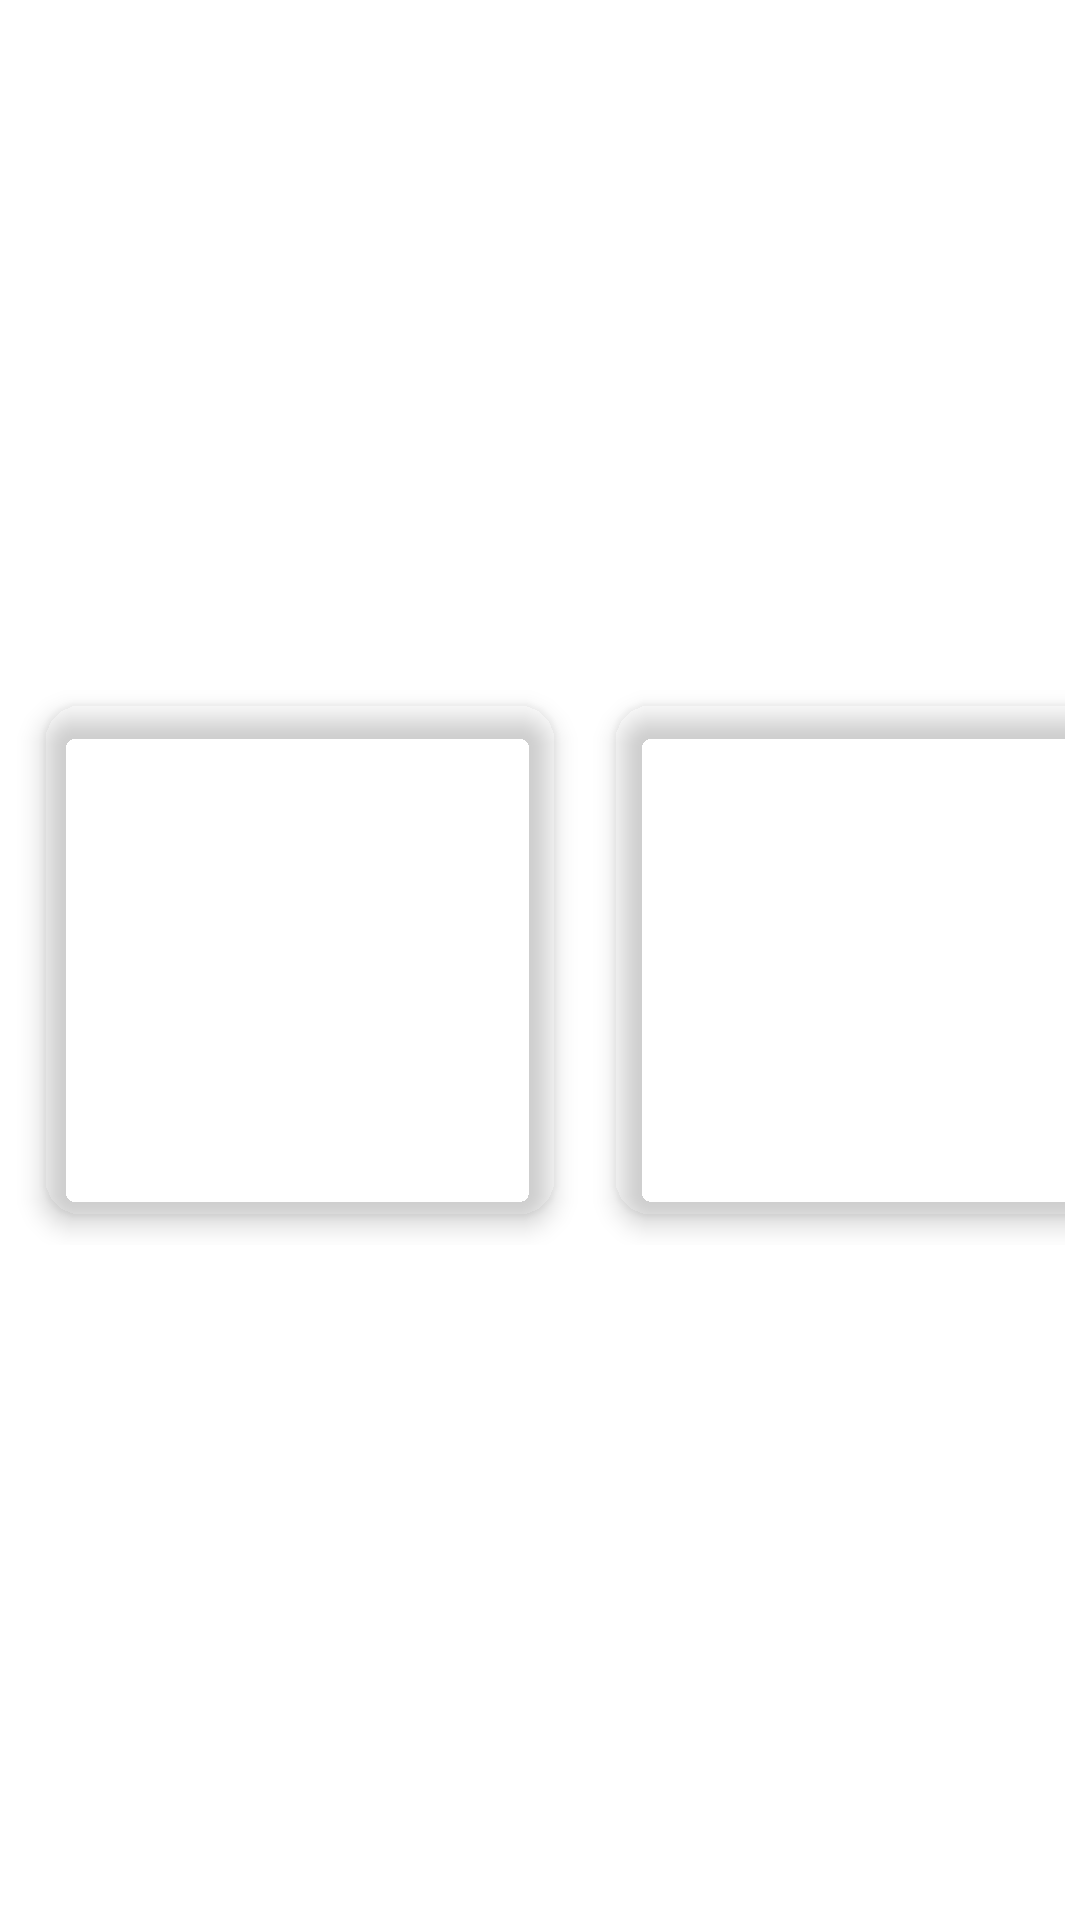

This screen was rendered from an Android layout file. Write that file and the resources it references.
<!-- AndroidManifest.xml: application theme Theme.Admin_JustEat -->
<!-- res/layout/fragment_add.xml -->
<?xml version="1.0" encoding="utf-8"?>
<ScrollView xmlns:android="http://schemas.android.com/apk/res/android"
    xmlns:app="http://schemas.android.com/apk/res-auto"
    android:id="@+id/frameLayout"
    android:layout_width="match_parent"
    android:layout_height="match_parent">

    <LinearLayout
        android:id="@+id/homeFragment"
        android:layout_width="match_parent"
        android:layout_height="wrap_content"
        android:layout_gravity="center"
        android:orientation="vertical">

        <GridLayout
            android:layout_width="wrap_content"
            android:layout_height="match_parent"
            android:layout_gravity="center_horizontal"
            android:layout_margin="5dp"
            android:alignmentMode="alignMargins"
            android:columnCount="2"
            android:columnOrderPreserved="false"
            android:rowCount="1">

            <androidx.cardview.widget.CardView
                android:id="@+id/crdAddDish"
                android:layout_width="170dp"
                android:layout_height="170dp"
                android:layout_margin="10dp"
                app:cardBackgroundColor="@color/center_light_blue"
                app:cardCornerRadius="12dp"
                app:cardElevation="5dp">

                <LinearLayout
                    android:layout_width="match_parent"
                    android:layout_height="match_parent"
                    android:gravity="center"
                    android:orientation="vertical">

                    <ImageView
                        android:id="@+id/imgDish"
                        android:layout_width="136dp"
                        android:layout_height="97dp"
                        android:src="@drawable/ic_dish" />

                    <TextView
                        android:layout_width="wrap_content"
                        android:layout_height="wrap_content"
                        android:layout_marginTop="20dp"
                        android:text="Add a dish"
                        android:textColor="@color/white"
                        android:textSize="16sp" />
                </LinearLayout>
            </androidx.cardview.widget.CardView>

            <androidx.cardview.widget.CardView
                android:id="@+id/crdAddCategory"
                android:layout_width="170dp"
                android:layout_height="170dp"
                android:layout_margin="10dp"
                app:cardBackgroundColor="@color/center_light_blue"
                app:cardCornerRadius="12dp"
                app:cardElevation="5dp">

                <LinearLayout
                    android:layout_width="match_parent"
                    android:layout_height="match_parent"
                    android:gravity="center"
                    android:orientation="vertical">

                    <ImageView
                        android:id="@+id/imgCatgeory"
                        android:layout_width="136dp"
                        android:layout_height="97dp"
                        android:src="@drawable/ic_dish" />

                    <TextView
                        android:layout_width="wrap_content"
                        android:layout_height="wrap_content"
                        android:layout_marginTop="20dp"
                        android:text="Add a category"
                        android:textColor="@color/white"
                        android:textSize="16sp" />
                </LinearLayout>
            </androidx.cardview.widget.CardView>

        </GridLayout>

    </LinearLayout>

</ScrollView>
<!-- resources referenced by this layout -->
<resources>
  <color name="white">#FFFFFFFF</color>
  <style name="Theme.Admin_JustEat" parent="Theme.MaterialComponents.DayNight.NoActionBar">
          
          <item name="colorPrimary">@color/purple_500</item>
          <item name="colorPrimaryVariant">@color/purple_700</item>
          <item name="colorOnPrimary">@color/white</item>
          
          <item name="colorSecondary">@color/teal_200</item>
          <item name="colorSecondaryVariant">@color/teal_700</item>
          <item name="colorOnSecondary">@color/black</item>
          
          <item name="android:statusBarColor" tools:targetApi="l">?attr/colorPrimaryVariant</item>
          
      </style>
  <color name="purple_500">#FF6200EE</color>
  <color name="purple_700">#FF3700B3</color>
  <color name="teal_200">#FF03DAC5</color>
  <color name="teal_700">#FF018786</color>
  <color name="black">#FF000000</color>
</resources>
